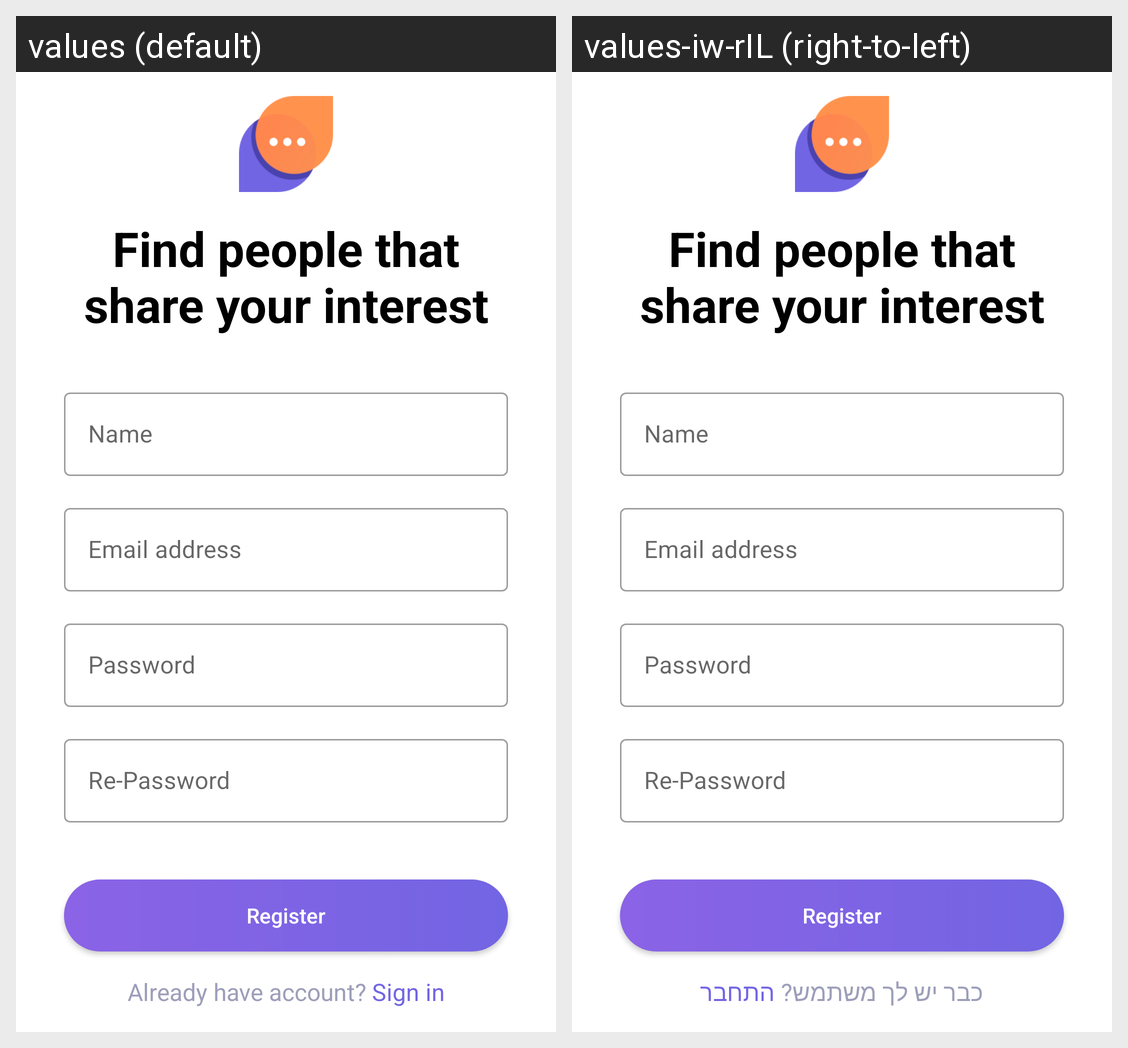

Locale-by-locale string values for the Android screen shown in this grid:
Android screen res/layout/activity_register.xml rendered under 2 locales, left to right: values (default), values-iw-rIL (right-to-left). Device: Nexus 5 (rendered at 1080×1920; each locale shown at half size, 540×960, under a caption strip naming it); theme AppTheme.
Strings drawn on this screen, with the default value and each locale's value (text and hints the layout hard-codes, and strings that could not be matched under every locale, appear in the picture but are not listed):

register
  values: Register
  values-iw-rIL: Register

find_people_that_share_your_interest
  values: Find people that share your interest
  values-iw-rIL: Find people that share your interest

name
  values: Name
  values-iw-rIL: Name

email_address
  values: Email address
  values-iw-rIL: Email address

password
  values: Password
  values-iw-rIL: Password

re_password
  values: Re-Password
  values-iw-rIL: Re-Password

already_have_account
  values: Already have account?
  values-iw-rIL: כבר יש לך משתמש?

sign_in
  values: Sign in
  values-iw-rIL: התחבר
